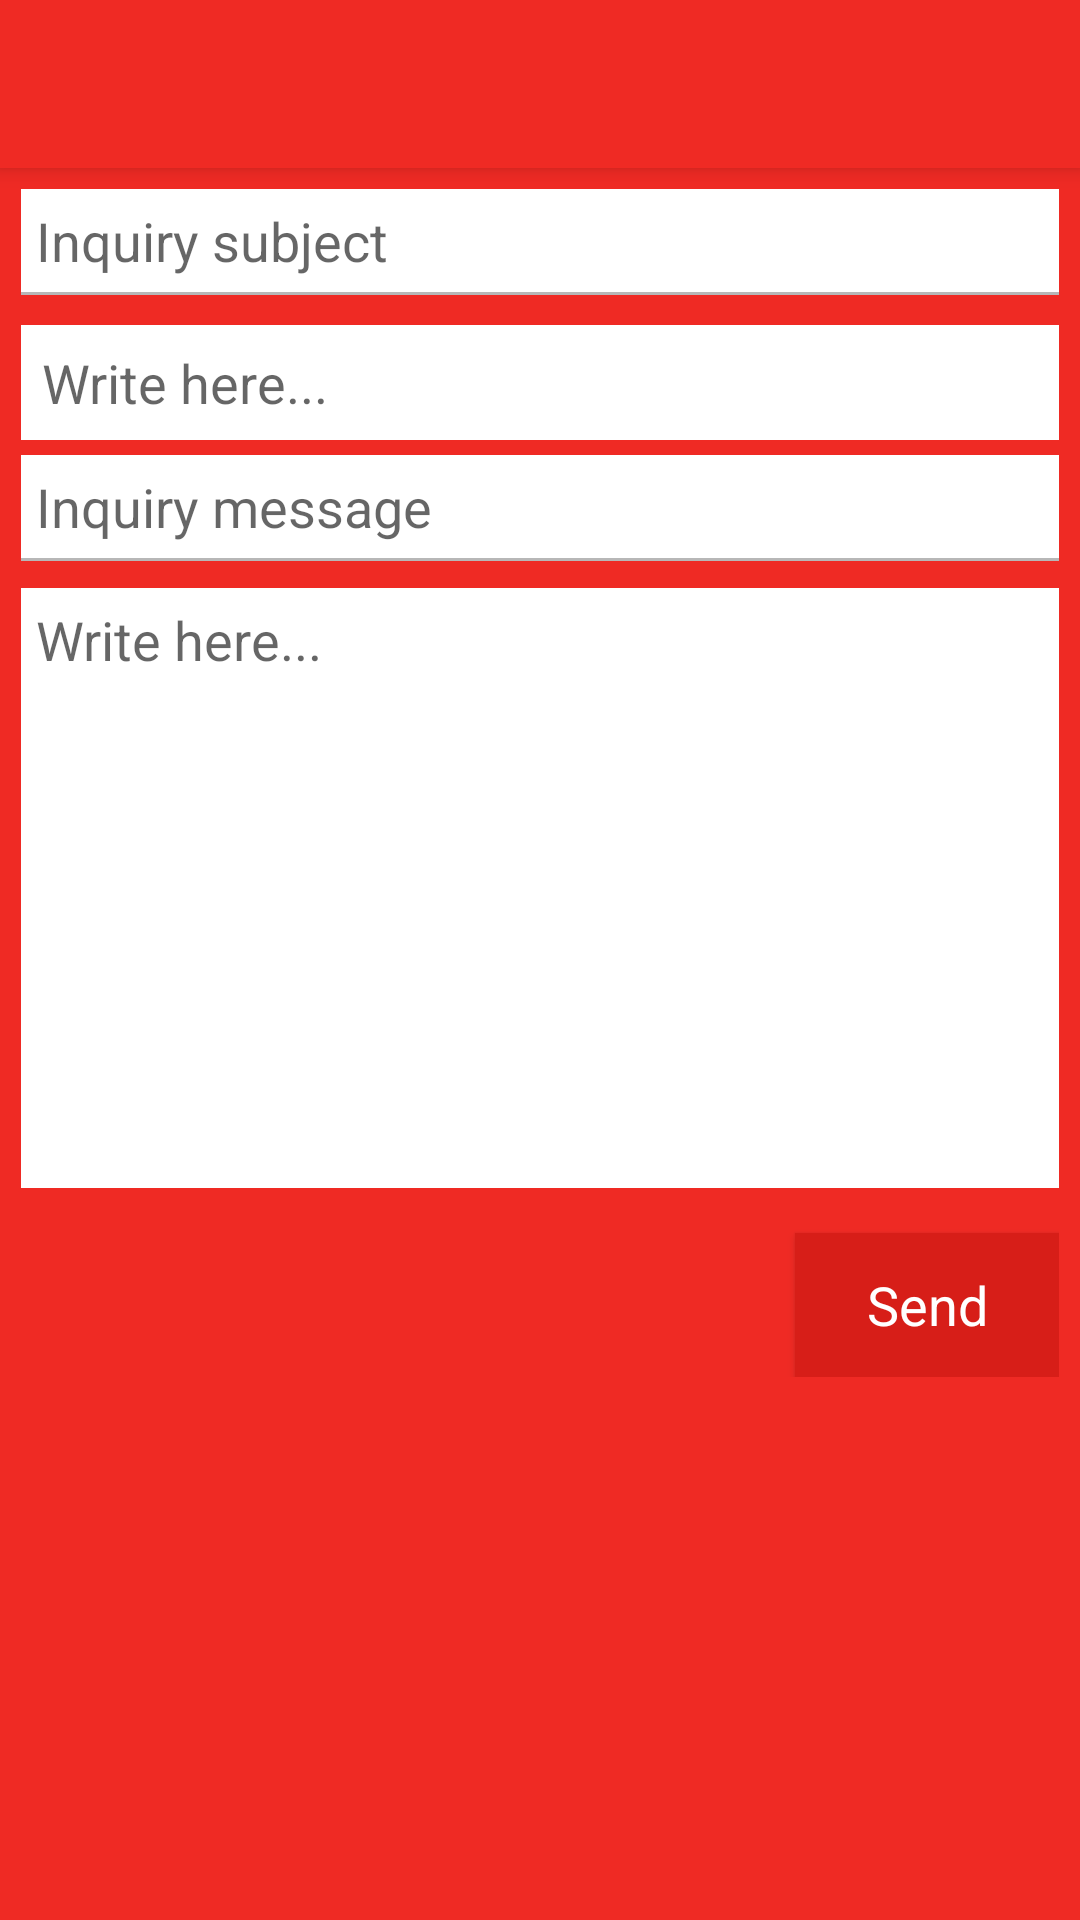

Layout XML and referenced resources for this Android screen:
<!-- AndroidManifest.xml: activity theme AppTheme.NoActionBar -->
<!-- res/layout/activity_inquiry.xml -->
<?xml version="1.0" encoding="utf-8"?>
<android.support.design.widget.CoordinatorLayout xmlns:android="http://schemas.android.com/apk/res/android"
    xmlns:app="http://schemas.android.com/apk/res-auto"
    xmlns:tools="http://schemas.android.com/tools"
    android:layout_width="match_parent"
    android:layout_height="match_parent"
    tools:context="com.aci.yamaha.yamahacustomerarsenal.activity.InquiryActivity">

    <android.support.design.widget.AppBarLayout
        android:layout_width="match_parent"
        android:layout_height="wrap_content"
        android:theme="@style/AppTheme.AppBarOverlay">

        <android.support.v7.widget.Toolbar
            android:id="@+id/toolbar"
            android:layout_width="match_parent"
            android:layout_height="?attr/actionBarSize"
            android:background="?attr/colorPrimary"
            app:popupTheme="@style/AppTheme.PopupOverlay" />

    </android.support.design.widget.AppBarLayout>

    <include layout="@layout/content_inquiry" />
</android.support.design.widget.CoordinatorLayout>
<!-- res/layout/content_inquiry.xml (included above) -->
<?xml version="1.0" encoding="utf-8"?>
<RelativeLayout xmlns:android="http://schemas.android.com/apk/res/android"
    xmlns:app="http://schemas.android.com/apk/res-auto"
    xmlns:tools="http://schemas.android.com/tools"
    android:layout_width="match_parent"
    android:layout_height="match_parent"
    android:background="@color/colorPrimary"
    app:layout_behavior="@string/appbar_scrolling_view_behavior"
    tools:context="com.aci.yamaha.yamahacustomerarsenal.activity.InquiryActivity"
    tools:showIn="@layout/activity_inquiry">

    <ScrollView
        android:layout_width="match_parent"
        android:layout_height="match_parent"
        android:layout_alignParentStart="true"
        android:layout_alignParentTop="true"
        android:padding="7dp">

        <RelativeLayout
            android:layout_width="match_parent"
            android:layout_height="match_parent">

            <TextView
                android:id="@+id/inquirySubTextView"
                android:layout_width="match_parent"
                android:layout_height="wrap_content"
                android:padding="5dp"
                android:background="@color/white"
                android:text="@string/inquiry_sub_label"
                android:textAppearance="?android:textAppearanceMedium" />

            <View
                android:id="@+id/seperator1"
                style="@style/MySeperatorStyle"
                android:layout_below="@+id/inquirySubTextView" />

            <EditText
                android:id="@+id/inquirySubjectEditText"
                android:layout_width="match_parent"
                android:layout_height="wrap_content"
                android:layout_below="@+id/seperator1"
                android:layout_marginBottom="5dp"
                android:layout_marginTop="10dp"
                android:maxLength="50"
                android:background="@color/white"
                android:gravity="left|top"
                android:hint="@string/writeHere"
                android:padding="7dp"
                android:textAppearance="?android:textAppearanceMedium" />

            <TextView
                android:id="@+id/inquiryTextView"
                android:layout_width="match_parent"
                android:layout_height="wrap_content"
                android:layout_alignParentStart="true"
                android:layout_below="@+id/inquirySubjectEditText"
                android:padding="5dp"
                android:background="@color/white"
                android:text="@string/inquiry_label"
                android:textAppearance="?android:textAppearanceMedium" />

            <View
                android:id="@+id/seperator2"
                style="@style/MySeperatorStyle"
                android:layout_below="@+id/inquiryTextView" />

            <EditText
                android:id="@+id/inquiryEditText"
                android:layout_width="match_parent"
                android:layout_height="200dp"
                android:layout_below="@+id/inquiryTextView"
                android:layout_marginBottom="5dp"
                android:layout_marginTop="10dp"
                android:maxLength="250"
                android:background="@color/white"
                android:gravity="left|top"
                android:hint="@string/writeHere"
                android:padding="5dp"
                android:textAppearance="?android:textAppearanceMedium" />


            <Button
                android:id="@+id/submitButton"
                android:layout_width="wrap_content"
                android:layout_height="wrap_content"
                android:layout_alignParentRight="true"
                android:layout_below="@+id/inquiryEditText"
                android:layout_marginTop="10dp"
                android:background="@color/colorPrimaryDark"
                android:text="@string/send"
                android:textAppearance="?android:textAppearanceMedium"
                android:textColor="@color/colorWhite" />
        </RelativeLayout>
    </ScrollView>
</RelativeLayout>
<!-- resources referenced by this layout -->
<resources>
  <color name="colorPrimary">#EF2A24</color>
  <color name="colorPrimaryDark">#d71e18</color>
  <color name="colorWhite">#FFFFFF</color>
  <color name="white">#FFFFFF</color>
  <string name="inquiry_label">Inquiry message</string>
  <string name="inquiry_sub_label">Inquiry subject</string>
  <string name="send">Send</string>
  <string name="writeHere">Write here...</string>
  <style name="AppTheme.AppBarOverlay" parent="ThemeOverlay.AppCompat.Dark.ActionBar" />
  <style name="AppTheme.PopupOverlay" parent="ThemeOverlay.AppCompat.Light" />
  <style name="MySeperatorStyle">
          <item name="android:layout_width">match_parent</item>
          <item name="android:layout_height">1dp</item>
          <item name="android:background">@color/colorDarkAsh</item>
      </style>
  <style name="AppTheme.NoActionBar">
          <item name="windowActionBar">false</item>
          <item name="windowNoTitle">true</item>
      </style>
  <color name="colorDarkAsh">#b7b7b7</color>
</resources>
